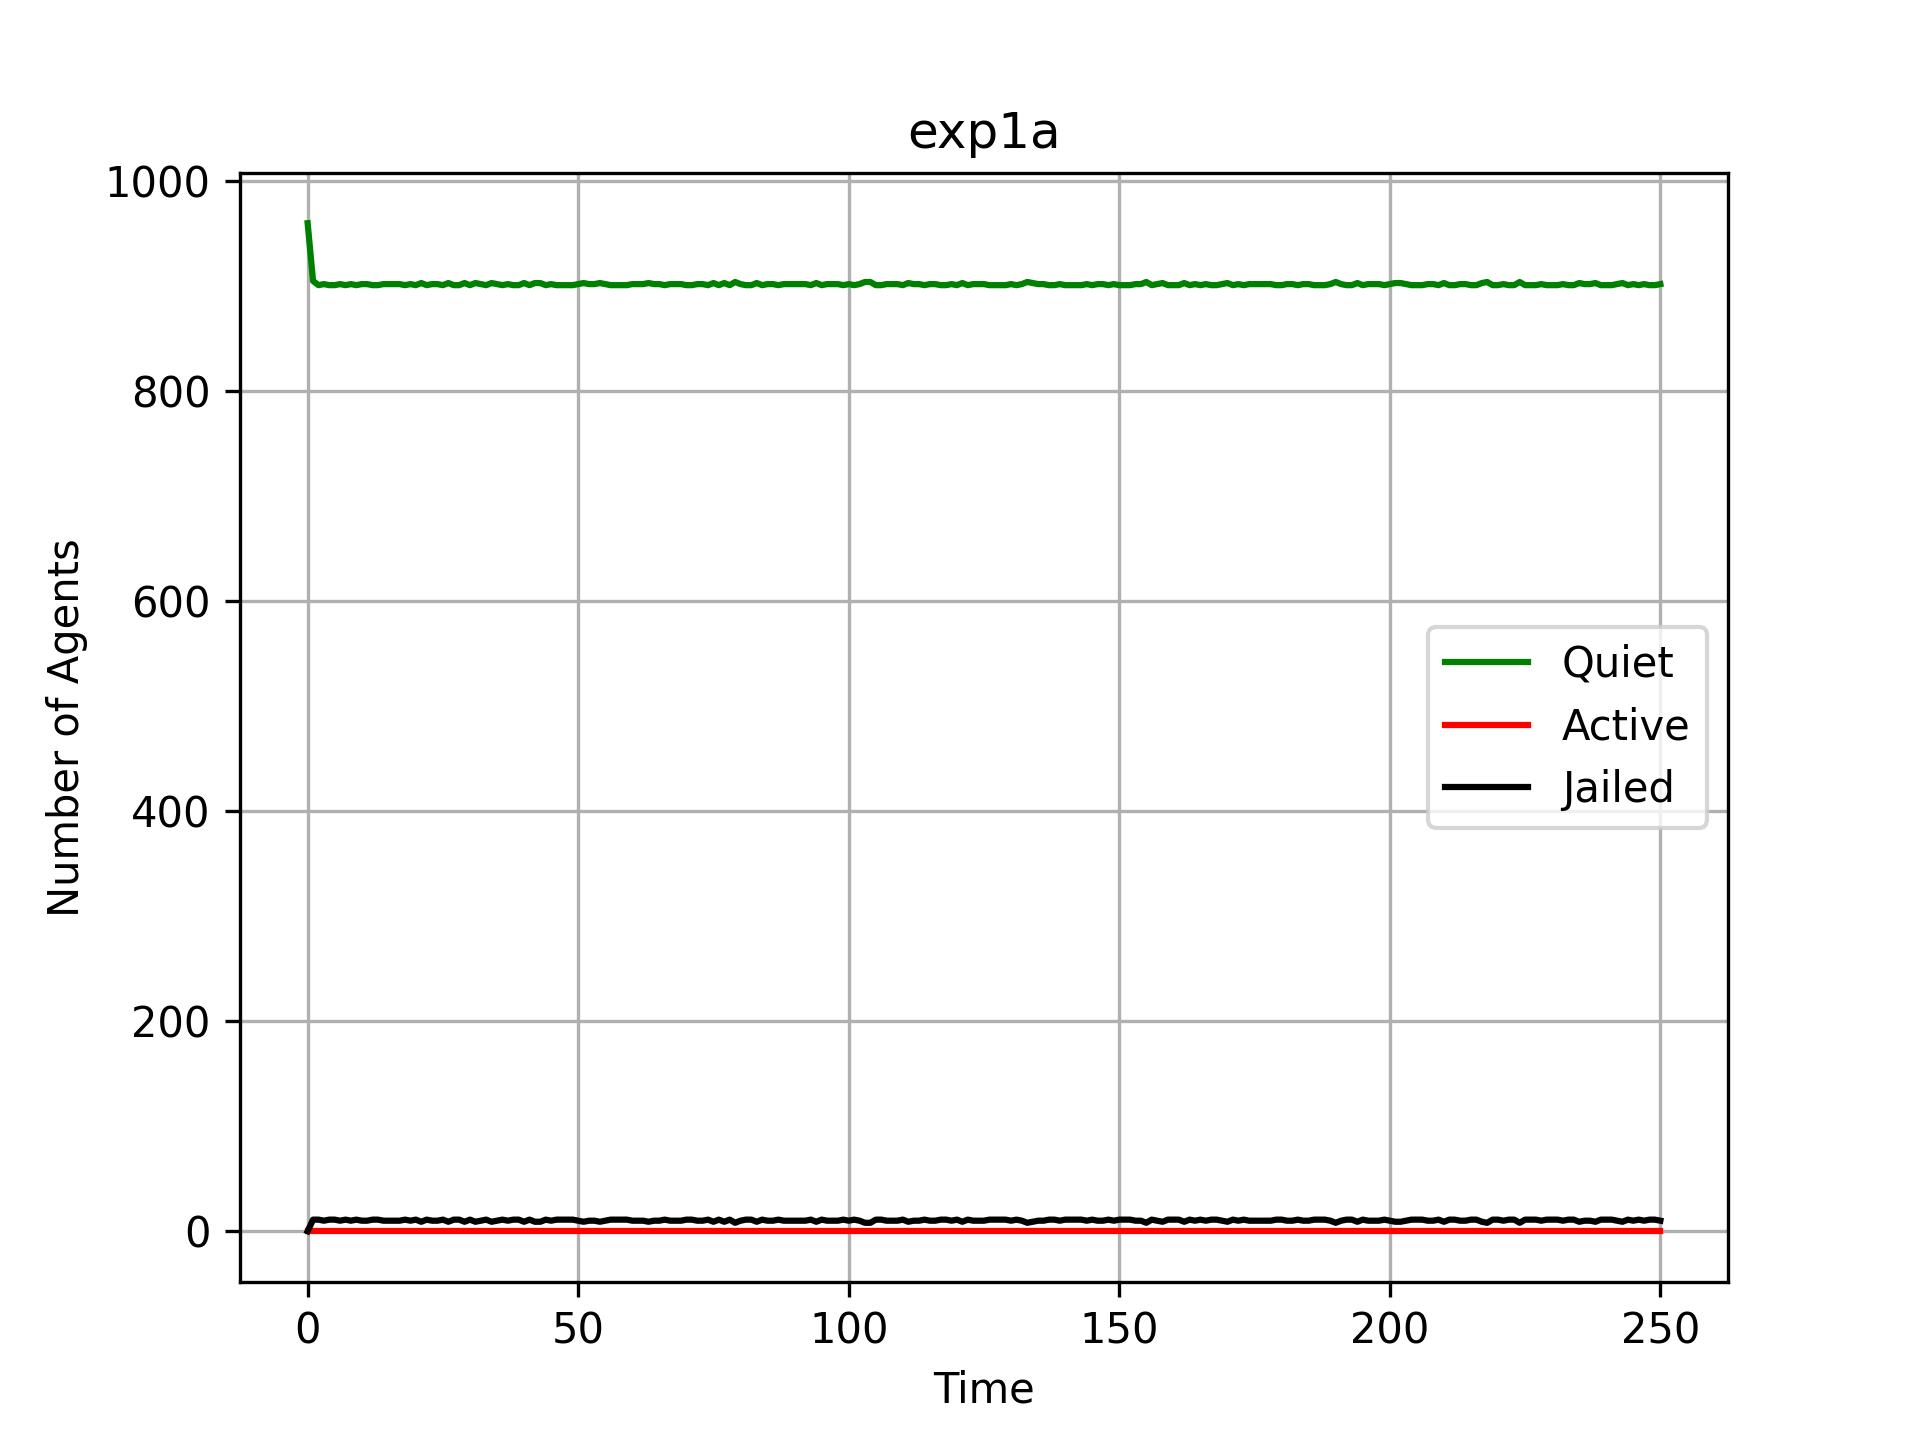

Data behind this chart, as committed beside it:
quiet_track_0, active_track_0, jailed_track_0, cop_track_0, agent_track_0
960, 0, 0, 160, 960
905, 0, 11, 204, 916
901, 0, 11, 208, 912
902, 0, 10, 208, 912
901, 0, 11, 208, 912
901, 0, 11, 208, 912
902, 0, 10, 208, 912
901, 0, 11, 208, 912
902, 0, 10, 208, 912
901, 0, 11, 208, 912
902, 0, 10, 208, 912
902, 0, 10, 208, 912
901, 0, 11, 208, 912
901, 0, 11, 208, 912
902, 0, 10, 208, 912
902, 0, 10, 208, 912
902, 0, 10, 208, 912
902, 0, 10, 208, 912
901, 0, 11, 208, 912
902, 0, 10, 208, 912
901, 0, 11, 208, 912
903, 0, 9, 208, 912
901, 0, 11, 208, 912
902, 0, 10, 208, 912
902, 0, 10, 208, 912
901, 0, 11, 208, 912
903, 0, 9, 208, 912
901, 0, 11, 208, 912
901, 0, 11, 208, 912
903, 0, 9, 208, 912
901, 0, 11, 208, 912
903, 0, 9, 208, 912
902, 0, 10, 208, 912
901, 0, 11, 208, 912
903, 0, 9, 208, 912
902, 0, 10, 208, 912
901, 0, 11, 208, 912
902, 0, 10, 208, 912
901, 0, 11, 208, 912
901, 0, 11, 208, 912
903, 0, 9, 208, 912
901, 0, 11, 208, 912
903, 0, 9, 208, 912
903, 0, 9, 208, 912
901, 0, 11, 208, 912
902, 0, 10, 208, 912
901, 0, 11, 208, 912
901, 0, 11, 208, 912
901, 0, 11, 208, 912
901, 0, 11, 208, 912
902, 0, 10, 208, 912
903, 0, 9, 208, 912
902, 0, 10, 208, 912
902, 0, 10, 208, 912
903, 0, 9, 208, 912
902, 0, 10, 208, 912
901, 0, 11, 208, 912
901, 0, 11, 208, 912
901, 0, 11, 208, 912
901, 0, 11, 208, 912
... 191 more rows
